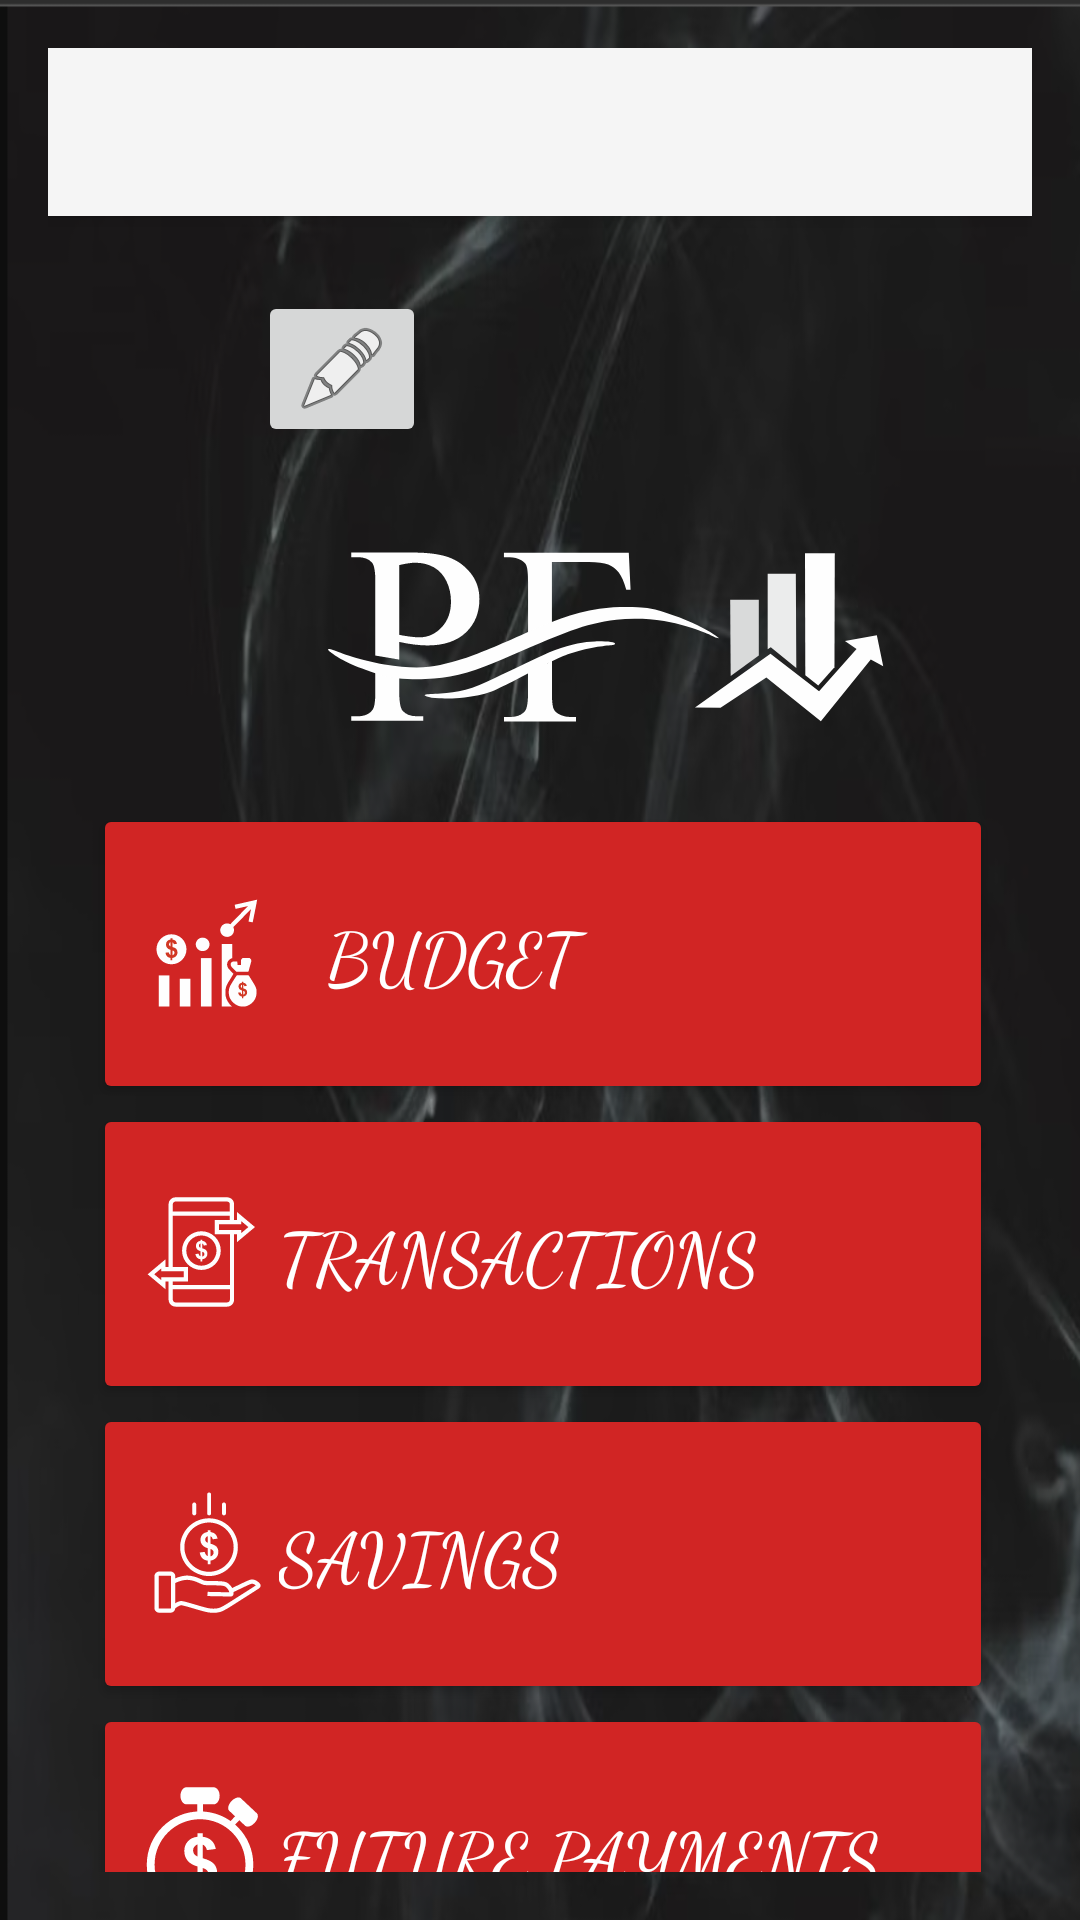

The Android layout XML behind this screen, and the referenced resources:
<!-- AndroidManifest.xml: application theme Theme.AppCompat.Light.NoActionBar -->
<!-- res/layout/activity_main.xml -->
<?xml version="1.0" encoding="utf-8"?>
<androidx.constraintlayout.widget.ConstraintLayout
    xmlns:android="http://schemas.android.com/apk/res/android"
    xmlns:app="http://schemas.android.com/apk/res-auto"
    android:layout_width="match_parent"
    android:layout_height="match_parent"
    android:padding="@dimen/padding_medium"
    android:background="@drawable/bg_main_background">

    <androidx.appcompat.widget.Toolbar
        android:id="@+id/my_toolbar"
        android:layout_width="match_parent"
        android:layout_height="?attr/actionBarSize"
        android:background="?attr/colorPrimary"
        android:elevation="4dp"
        android:theme="@style/ThemeOverlay.AppCompat.ActionBar"
        app:popupTheme="@style/ThemeOverlay.AppCompat.Light"
        app:layout_constraintTop_toTopOf="parent"
        app:layout_constraintStart_toStartOf="parent"
        app:layout_constraintEnd_toEndOf="parent" />

    <TextView
        android:id="@+id/greeting_textview"
        android:layout_width="wrap_content"
        android:layout_height="wrap_content"
        android:layout_marginStart="40dp"
        android:layout_marginTop="30dp"
        android:fontFamily="cursive"
        android:textAlignment="center"
        android:textColor="@android:color/white"
        android:textSize="@dimen/text_size_large"
        android:textStyle="bold"
        app:layout_constraintStart_toStartOf="parent"
        app:layout_constraintTop_toBottomOf="@+id/my_toolbar" />

    <ImageButton
        android:id="@+id/edit_name_image_button"
        android:layout_width="wrap_content"
        android:layout_height="wrap_content"
        android:layout_marginStart="30dp"
        android:layout_marginTop="25dp"
        app:layout_constraintStart_toEndOf="@+id/greeting_textview"
        app:layout_constraintTop_toBottomOf="@+id/my_toolbar"
        app:srcCompat="@android:drawable/ic_menu_edit"
        android:contentDescription="@string/edit_user_name"/>


    <Button
        android:id="@+id/budgetButton"
        android:layout_width="@dimen/button_width"
        android:layout_height="@dimen/button_height"
        android:layout_marginStart="15dp"
        android:layout_marginTop="16dp"
        android:backgroundTint="@color/medium_red"
        android:drawableStart="@drawable/ic_budget_white"
        android:drawablePadding="@dimen/padding_medium"
        android:fontFamily="cursive"
        android:onClick="goToBudget"
        android:text="@string/budget"
        android:textAlignment="textStart"
        android:textColor="@android:color/white"
        android:textSize="@dimen/text_size_large"
        app:layout_constraintStart_toStartOf="parent"
        app:layout_constraintTop_toBottomOf="@+id/imageView5" />

    <Button
        android:id="@+id/transactionsButton"
        android:layout_width="@dimen/button_width"
        android:layout_height="@dimen/button_height"
        android:layout_marginStart="15dp"
        android:backgroundTint="@color/medium_red"
        android:drawableStart="@drawable/ic_transaction_white"
        android:fontFamily="cursive"
        android:onClick="goToTransactions"
        android:text="@string/transactions"
        android:textAlignment="textStart"
        android:textColor="@android:color/white"
        android:textSize="@dimen/text_size_large"
        app:layout_constraintStart_toStartOf="parent"
        app:layout_constraintTop_toBottomOf="@+id/budgetButton" />

    <Button
        android:id="@+id/savingsButton"
        android:layout_width="@dimen/button_width"
        android:layout_height="@dimen/button_height"
        android:layout_marginStart="15dp"
        android:backgroundTint="@color/medium_red"
        android:drawableStart="@drawable/ic_savings_white"
        android:fontFamily="cursive"
        android:onClick="goToSavings"
        android:text="@string/savings"
        android:textAlignment="textStart"
        android:textColor="@android:color/white"
        android:textSize="@dimen/text_size_large"
        app:layout_constraintStart_toStartOf="parent"
        app:layout_constraintTop_toBottomOf="@+id/transactionsButton" />

    <Button
        android:id="@+id/futurepaymentsButton"
        android:layout_width="@dimen/button_width"
        android:layout_height="@dimen/button_height"
        android:layout_marginStart="15dp"
        android:backgroundTint="@color/medium_red"
        android:drawableStart="@drawable/ic_future_payments"
        android:fontFamily="cursive"
        android:onClick="goToFuturePayments"
        android:text="@string/future_payments"
        android:textAlignment="textStart"
        android:textColor="@android:color/white"
        android:textSize="@dimen/text_size_large"
        app:layout_constraintStart_toStartOf="parent"
        app:layout_constraintTop_toBottomOf="@+id/savingsButton" />

    <ImageView
        android:id="@+id/imageView5"
        android:layout_width="wrap_content"
        android:layout_height="wrap_content"
        android:layout_marginStart="90dp"
        android:layout_marginTop="100dp"
        android:contentDescription="@string/personal_finances_logo"
        app:layout_constraintStart_toStartOf="parent"
        app:layout_constraintTop_toBottomOf="@+id/my_toolbar"
        app:srcCompat="@drawable/ic_pf_logo" />


</androidx.constraintlayout.widget.ConstraintLayout>
<!-- resources referenced by this layout -->
<resources>
  <color name="medium_red">#D12524</color>
  <dimen name="button_height">100dp</dimen>
  <dimen name="button_width">300dp</dimen>
  <dimen name="padding_medium">16dp</dimen>
  <dimen name="text_size_large">24sp</dimen>
  <!-- drawable bg_main_background: png bitmap (drawable, 358230 bytes) -->
  <!-- drawable ic_budget_white: vector/xml drawable (drawable, 5281 chars, omitted) -->
  <!-- drawable ic_future_payments: vector/xml drawable (drawable, 2758 chars, omitted) -->
  <!-- drawable ic_pf_logo: vector/xml drawable (drawable, 4388 chars, omitted) -->
  <!-- drawable ic_savings_white: vector/xml drawable (drawable, 5903 chars, omitted) -->
  <!-- drawable ic_transaction_white: vector/xml drawable (drawable, 2778 chars, omitted) -->
  <string name="budget">Budget</string>
  <string name="edit_user_name">Edit user name</string>
  <string name="future_payments">Future Payments</string>
  <string name="personal_finances_logo">Personal Finances Logo</string>
  <string name="savings">Savings</string>
  <string name="transactions">Transactions</string>
</resources>
